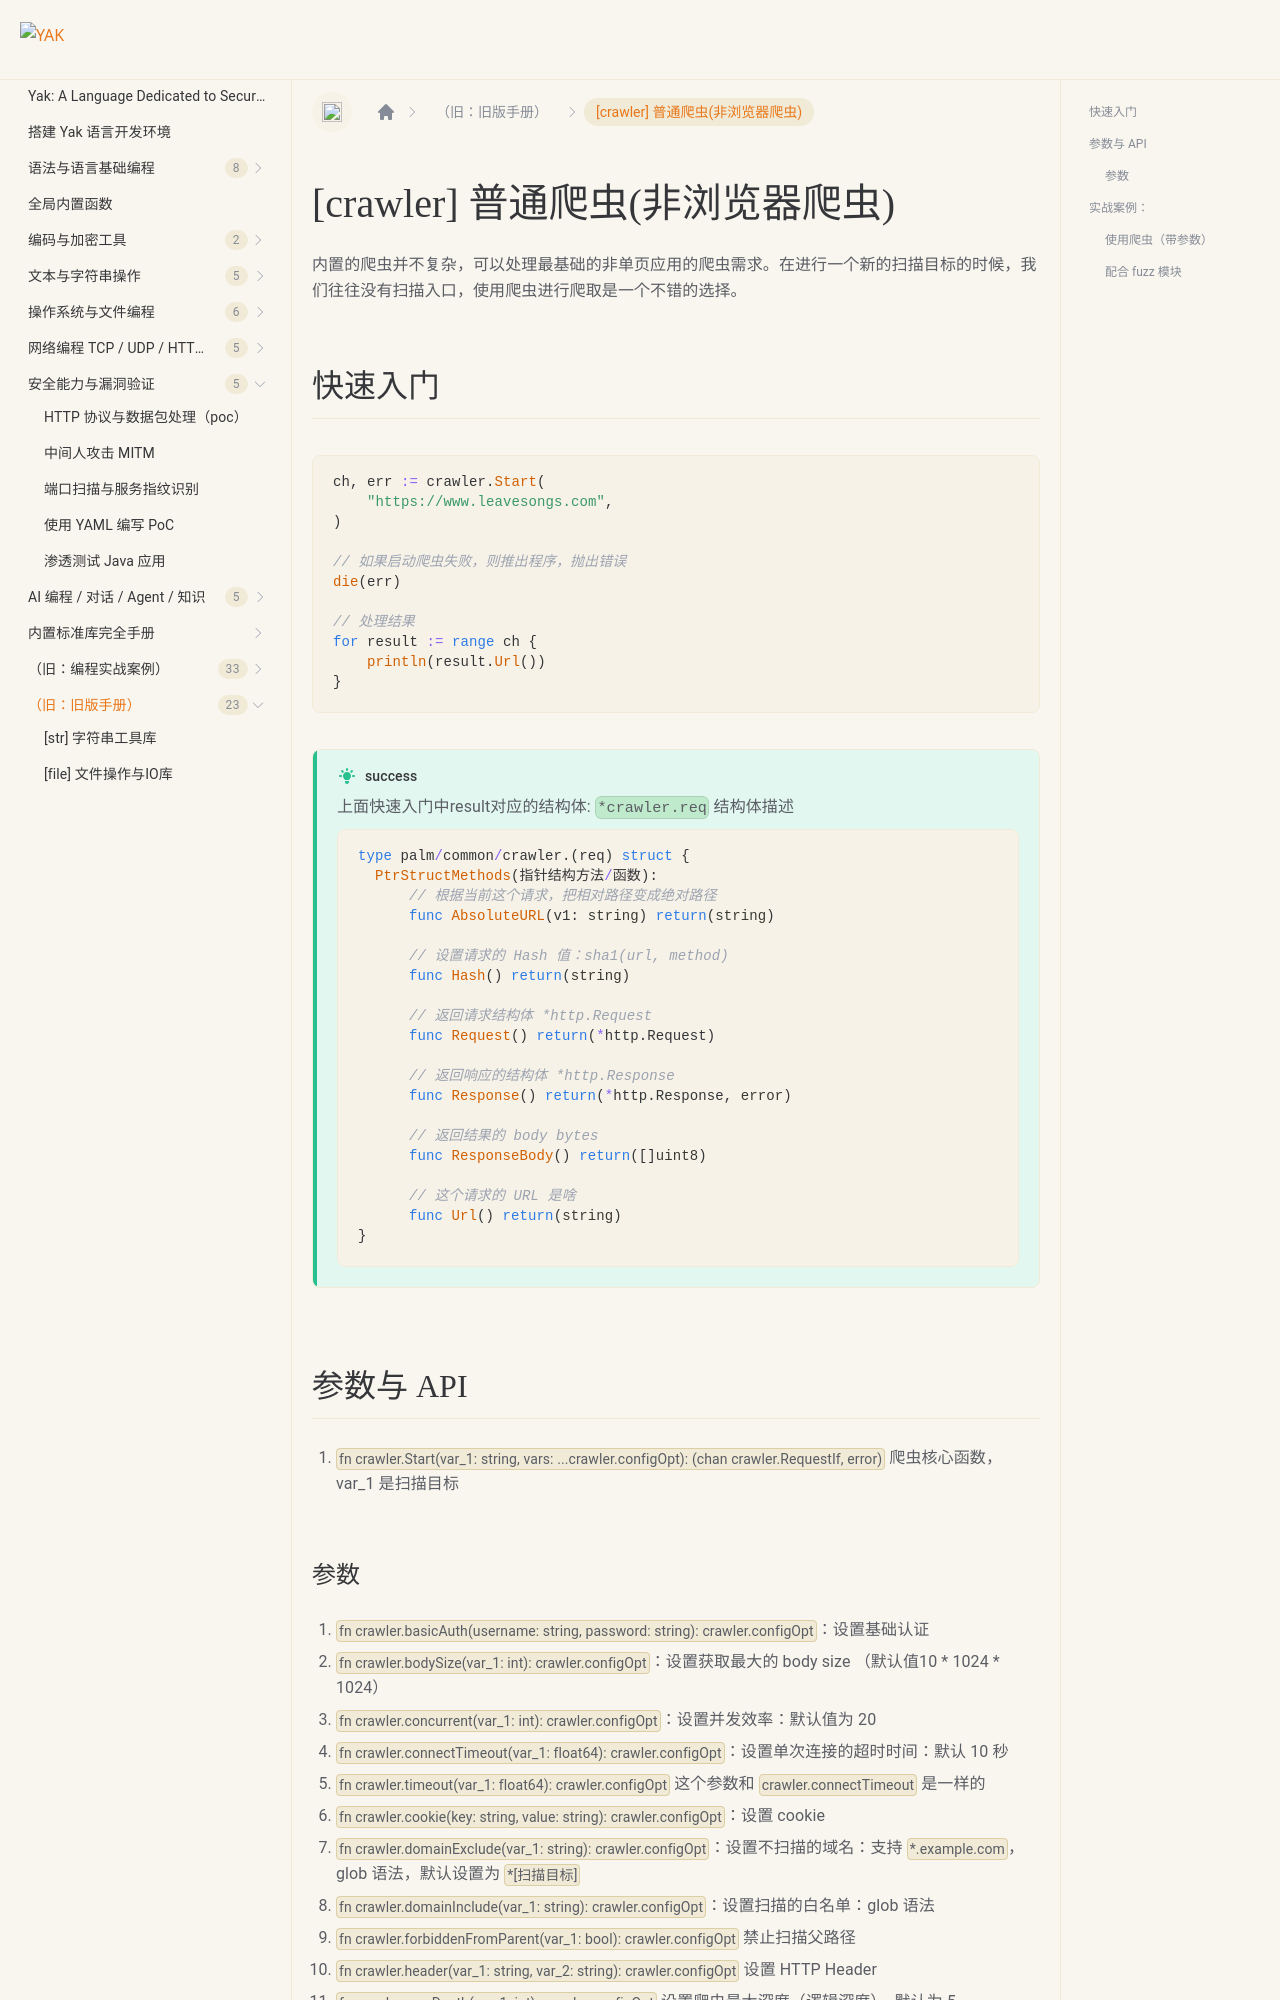

repository: yaklang/yaklang.github.io · page: en/docs/buildinlibs/lib_crawler/index.html · generator: docusaurus

---
sidebar_position: 15
---

# [crawler] 普通爬虫(非浏览器爬虫)

内置的爬虫并不复杂，可以处理最基础的非单页应用的爬虫需求。在进行一个新的扫描目标的时候，我们往往没有扫描入口，使用爬虫进行爬取是一个不错的选择。

## 快速入门

```go
ch, err := crawler.Start(
    "https://www.leavesongs.com",
)

// 如果启动爬虫失败，则推出程序，抛出错误
die(err)

// 处理结果
for result := range ch {
    println(result.Url())
}
```

:::success 上面快速入门中result对应的结构体: `*crawler.req` 结构体描述
```go
type palm/common/crawler.(req) struct {
  PtrStructMethods(指针结构方法/函数):
      // 根据当前这个请求，把相对路径变成绝对路径
      func AbsoluteURL(v1: string) return(string)

      // 设置请求的 Hash 值：sha1(url, method)
      func Hash() return(string)

      // 返回请求结构体 *http.Request
      func Request() return(*http.Request)

      // 返回响应的结构体 *http.Response
      func Response() return(*http.Response, error)

      // 返回结果的 body bytes
      func ResponseBody() return([]uint8)

      // 这个请求的 URL 是啥
      func Url() return(string)
}
```
:::

## 参数与 API

1. `fn crawler.Start(var_1: string, vars: ...crawler.configOpt): (chan crawler.RequestIf, error)` 爬虫核心函数，var_1 是扫描目标
